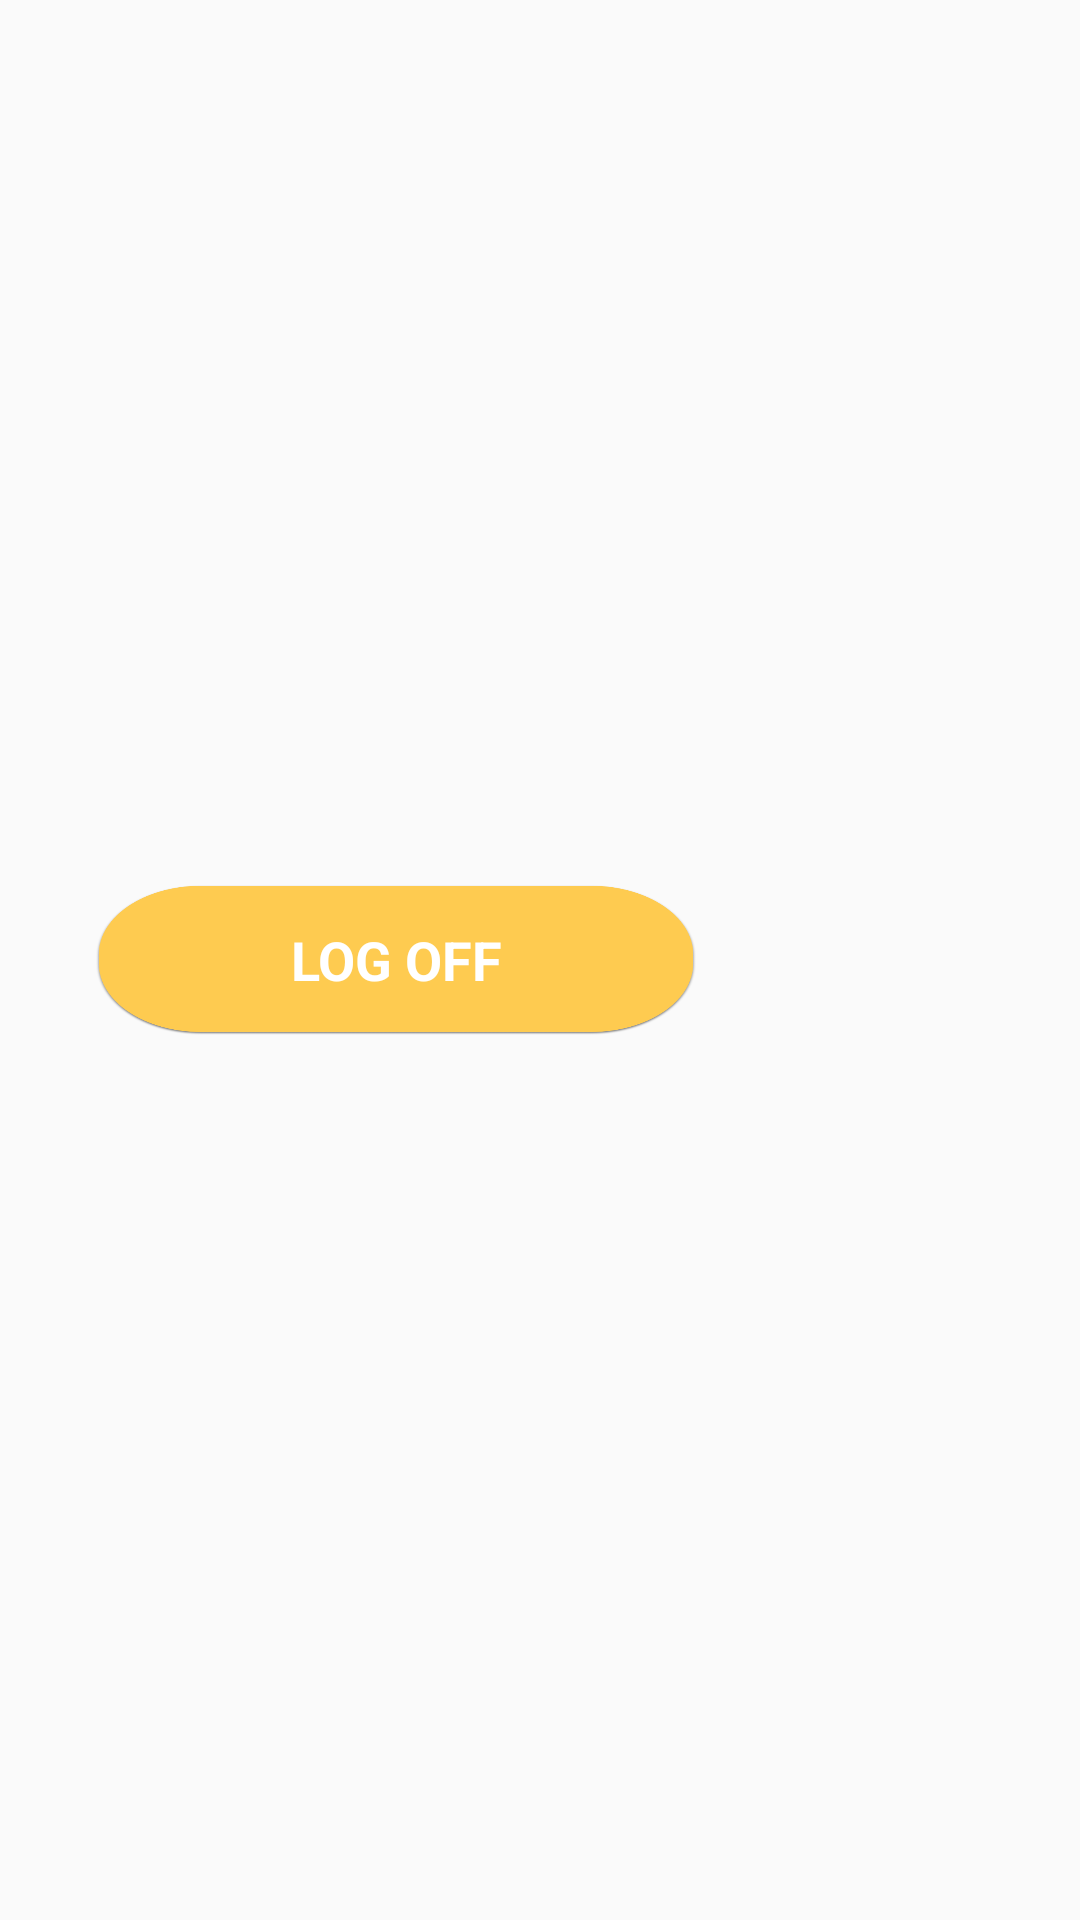

Android layout source for this screen:
<!-- AndroidManifest.xml: application theme AppTheme -->
<!-- res/layout/duo_view_footer_customized.xml -->
<?xml version="1.0" encoding="utf-8"?>
<RelativeLayout
    xmlns:android="http://schemas.android.com/apk/res/android"
    android:layout_width="wrap_content"
    android:layout_height="wrap_content">

    <Button
        android:id="@+id/duo_view_footer_text"
        android:layout_width="200dp"
        android:layout_height="50dp"
        android:layout_centerVertical="true"
        android:layout_marginBottom="50dp"
        android:layout_marginLeft="32dp"
        android:background="@drawable/btn_yellow"
        android:gravity="center"
        android:minWidth="@android:dimen/thumbnail_width"
        android:padding="8dp"
        android:text="Log Off"
        android:textAllCaps="true"
        android:textAppearance="?android:attr/textAppearanceMedium"
        android:textColor="@android:color/white"
        android:textStyle="bold"/>
</RelativeLayout>
<!-- resources referenced by this layout -->
<resources>
  <!-- drawable btn_yellow: png bitmap (drawable, 25980 bytes) -->
  <style name="AppTheme" parent="Theme.AppCompat.Light.NoActionBar">
          
          <item name="colorPrimary">@color/colorPrimary</item>
          <item name="colorPrimaryDark">@color/colorPrimaryDark</item>
          <item name="colorAccent">@color/colorAccent</item>
  
      </style>
  <color name="colorPrimary">#73AD01</color>
  <color name="colorPrimaryDark">#050505</color>
  <color name="colorAccent">#73AD01</color>
</resources>
